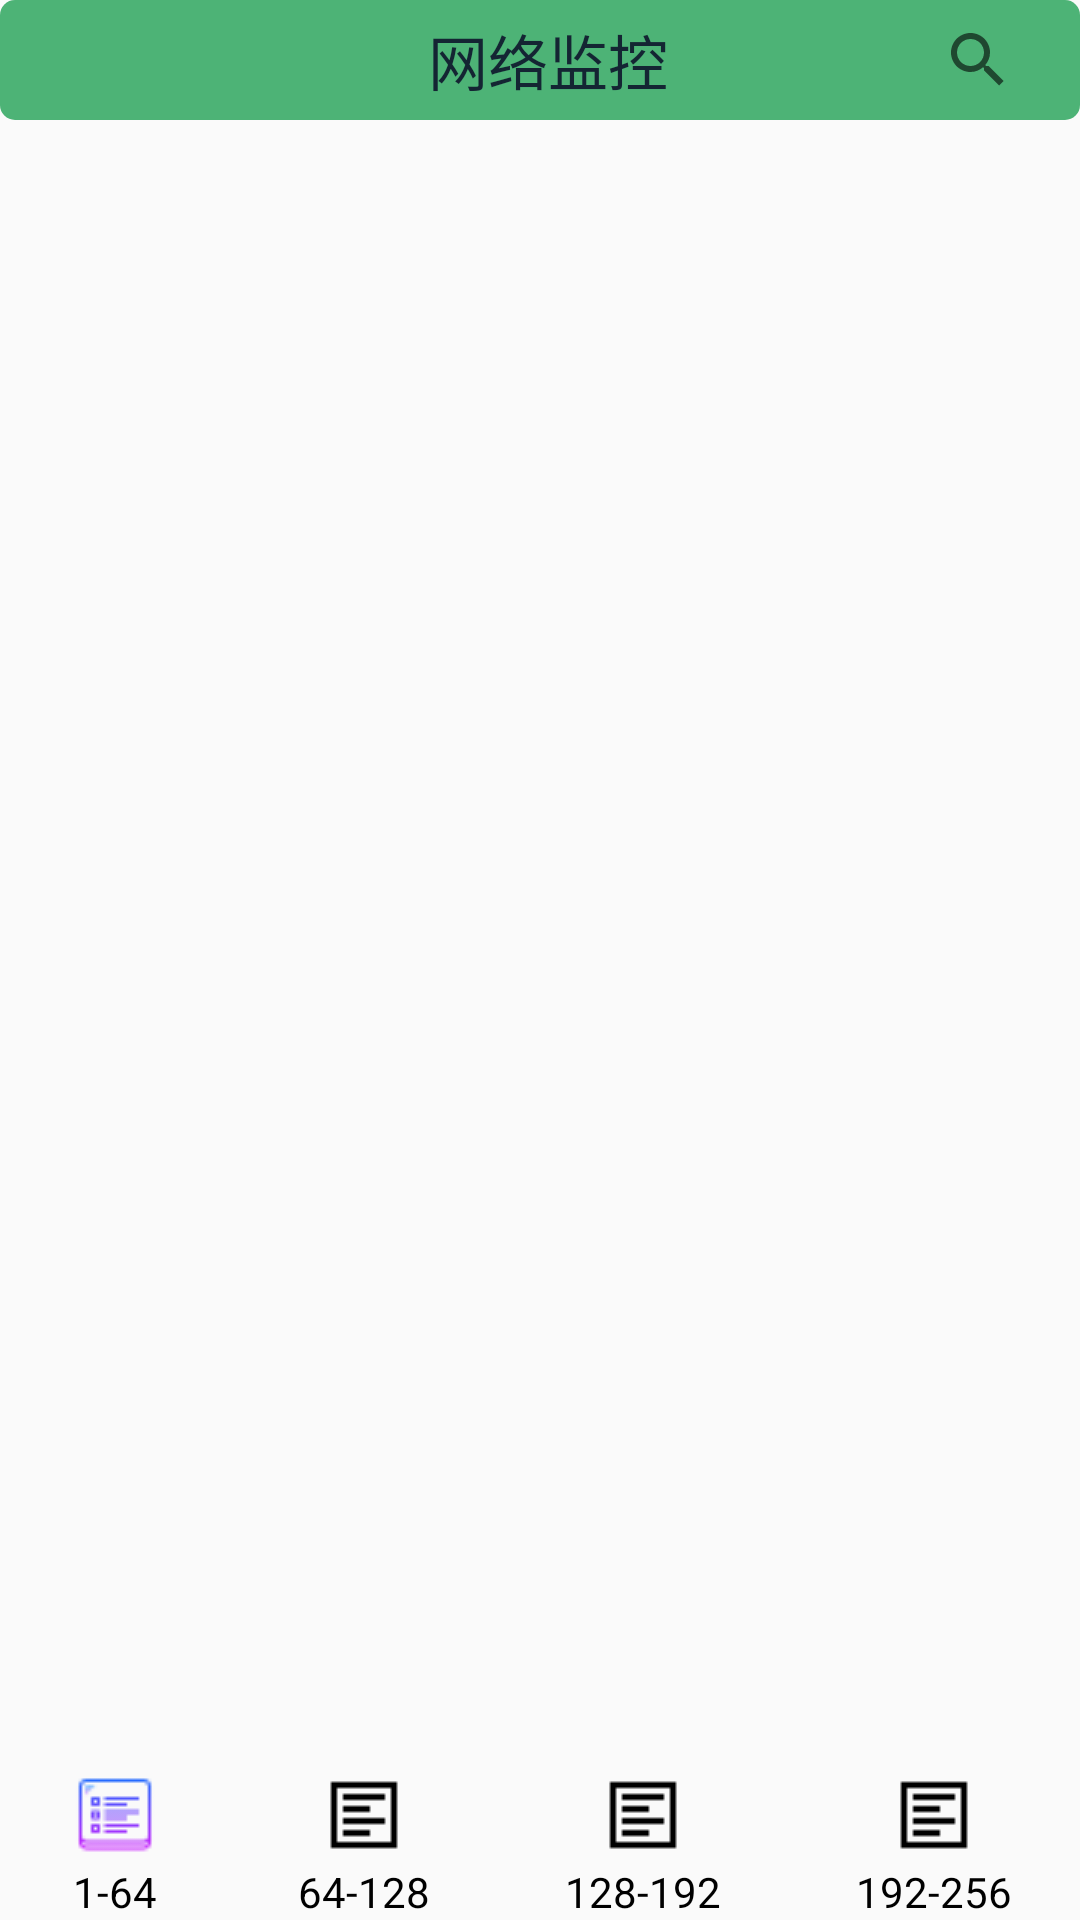

Reconstruct the res/layout file that produces this screen, plus the resources it refers to.
<!-- AndroidManifest.xml: application theme AppTheme -->
<!-- res/layout/activity_safety_helmet.xml -->
<?xml version="1.0" encoding="utf-8"?>
<RelativeLayout xmlns:android="http://schemas.android.com/apk/res/android"
    xmlns:app="http://schemas.android.com/apk/res-auto"
    xmlns:tools="http://schemas.android.com/tools"
    android:layout_width="match_parent"
    android:layout_height="match_parent"
    android:orientation="vertical"
    tools:context=".SafetyHelmetActivity">
    <FrameLayout
        android:layout_width="match_parent"
        android:layout_height="wrap_content"
        android:background="@drawable/shape">
      <TextView
        android:layout_width="match_parent"
        android:layout_height="40dp"
        android:text=" 网络监控"
        android:textSize="20dp"
        android:gravity="center"

        android:textColor="@color/colorAccent"


        />
        <SearchView
            android:layout_width="wrap_content"
            android:layout_height="40dp"

            android:layout_gravity="right"
            android:layout_marginRight="10dp"
            >

        </SearchView>
     </FrameLayout>
    <FrameLayout
        android:id="@+id/fragment"
        android:layout_marginTop="50dp"
        android:layout_width="match_parent"
        android:layout_height="650dp"
       />
    <LinearLayout
        android:id="@+id/button"
        android:layout_width="match_parent"
        android:layout_alignParentBottom="true"
        android:gravity="center_horizontal"
        android:layout_height="wrap_content">
        <RadioGroup
            android:id="@+id/rg_home"
            android:layout_width="match_parent"
            android:layout_height="wrap_content"
            android:layout_alignParentBottom="true"

            android:layout_gravity="center_horizontal"
            android:orientation="horizontal">

            <RadioButton
                android:id="@+id/rb1"
                style="@style/RadioBtnMyIcon"
                android:button="@null"

                android:gravity="center_horizontal"
                android:layout_weight="1"
                android:drawableTop="@drawable/shape_radiobutton"
                android:text="1-64"
                android:checked="true"
                />
            <RadioButton
                android:id="@+id/rb2"
                style="@style/RadioBtnMyIcon"
                android:button="@null"

                android:layout_weight="1"
                android:gravity="center_horizontal"
                android:drawableTop="@drawable/shape_radiobutton"
                android:text="64-128"
                />
            <RadioButton
                android:id="@+id/rb3"
                style="@style/RadioBtnMyIcon"
                android:button="@null"
                android:gravity="center_horizontal"
                android:layout_weight="1"

                android:drawableTop="@drawable/shape_radiobutton"
                android:text="128-192"
                />
            <RadioButton
                android:id="@+id/rb4"
                style="@style/RadioBtnMyIcon"
                android:button="@null"
                android:layout_weight="1"
                android:gravity="center_horizontal"
                android:drawableTop="@drawable/shape_radiobutton"
                android:text="192-256"
                />
        </RadioGroup>
    </LinearLayout>

</RelativeLayout>
<!-- resources referenced by this layout -->
<resources>
  <color name="colorAccent">#142533</color>
  <!-- drawable shape (drawable) -->
  <?xml version="1.0" encoding="utf-8"?>
  <selector xmlns:android="http://schemas.android.com/apk/res/android">
      <item android:state_pressed="false">
          <shape>
              <solid android:color="@color/blue"/>
              <corners android:radius="5dp"/>
          </shape>
      </item>
  
      <item android:state_pressed="true">
          <shape>
              <solid android:color="#FFF"/>
              
              <corners android:radius="10dp"/>
          </shape>
      </item>
  </selector>
  <!-- drawable shape_radiobutton (drawable) -->
  <?xml version="1.0" encoding="utf-8"?>
  <selector xmlns:android="http://schemas.android.com/apk/res/android">
  
      <item android:state_checked="false"
          android:drawable="@drawable/button">
  </item>
  
  <item android:state_checked="true"
      android:drawable="@drawable/checked_button">
  </item>
  </selector>
  <style name="RadioBtnMyIcon">
          <item name="android:button">@drawable/shape_radiobutton</item>
      </style>
  <style name="AppTheme" parent="Theme.AppCompat.Light.NoActionBar">
          
          <item name="colorPrimary">@color/colorPrimary</item>
          <item name="colorPrimaryDark">@color/colorPrimaryDark</item>
          <item name="colorAccent">@color/colorAccent</item>
      </style>
  <color name="blue">#4DB376</color>
  <!-- drawable button: png bitmap (drawable, 167 bytes) -->
  <!-- drawable checked_button: png bitmap (drawable, 751 bytes) -->
  <color name="colorPrimary">#6200EE</color>
  <color name="colorPrimaryDark">#3700B3</color>
</resources>
